Dataset: pigmentation (GitHub, AshreenFathima26/Skionva). Classes: mild, moderate, normal, severe.

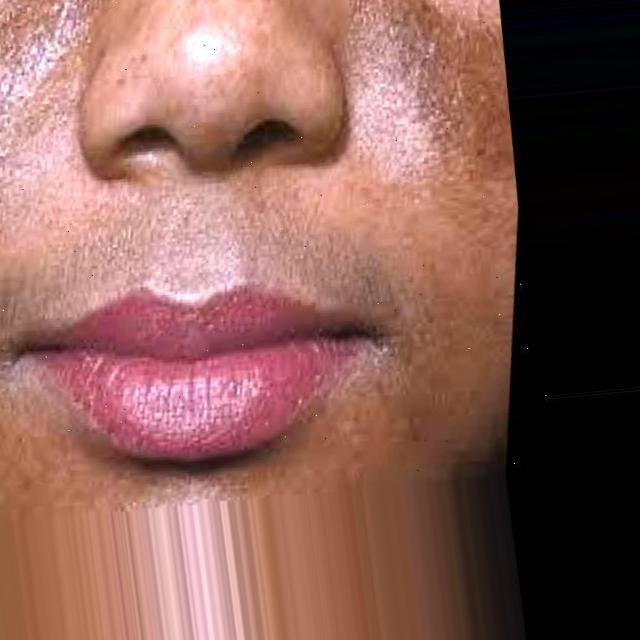
Label: severe

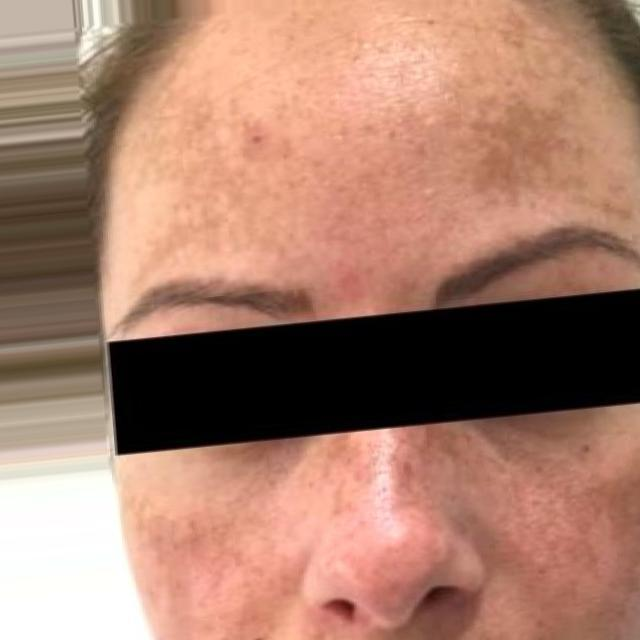
Label: moderate

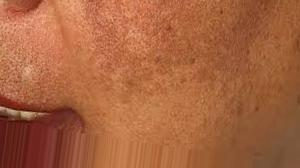
Label: severe

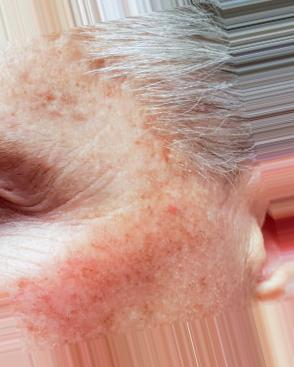
Label: moderate

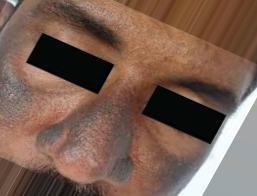
Label: severe
